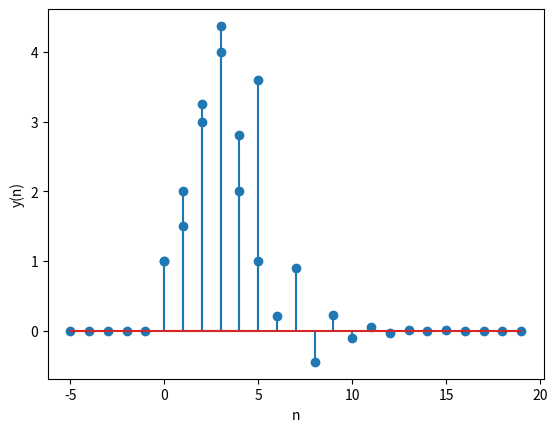

Python code for this plot:
import matplotlib.pyplot as plt
import numpy as np


X=np.array([1,2,3,4,2,1])

Y=np.zeros(20)

Y[0]=X[0]
Y[1]=-1/2*Y[0]+X[1]

for i in range(20):
    if 1<i<6:
        Y[i]=-1/2*Y[i-1]+X[i]+X[i-2]
    if 6<=i<8:
        Y[i]=-1/2*Y[i-1]+X[i-2]
    if 8<=i<20:
        Y[i]=-1/2*Y[i-1]
print(Y)
plt.stem(range(6),X)

plt.grid()
plt.ylabel("x(n)")
plt.xlabel("n")
plt.show()
plt.stem(range(-5,20),np.concatenate((np.zeros(5),Y)))
plt.grid()
plt.ylabel("y(n)")
plt.xlabel("n")
plt.show()